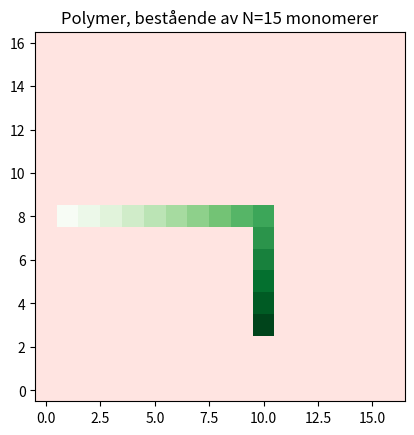
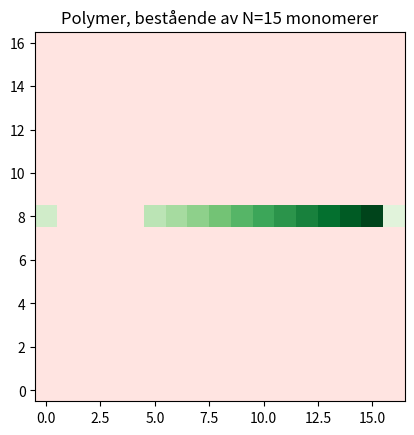

Write Python code to recreate these figures, in order.
#importerer bibliotek
import numpy as np
import matplotlib.pyplot as plt

##oppgave 1a-1b

#funksjon for å konstruere rett, horisontal polymer
def initalPolymer(N):
    polymer = np.zeros((N, 2))
    for i in range(1, N):
        polymer[i][0] = i
    return polymer


#oppgave 1d
#funksjon for å illustrere polymer
def showPolymer(polymer):
    N = len(polymer)

    #lager en tom matrise
    image = np.zeros((N+2,N+2))
    for i in range(N):
        x, y = int(polymer[i][0]), int(polymer[i][1])
        image[y+(N+2)//2][x+1] = i+1

    #plot
    fig, ax = plt.subplots()
    cmap = plt.get_cmap("Greens")
    cmap.set_under('mistyrose')
    ax.imshow(image, cmap=cmap, vmin=1,origin='lower')
    ax.set_title(f"Polymer, bestående av N={N} monomerer")
    plt.show()

#showPolymer(initalPolymer(10))

testPolymer = [[0,0],[2,2],[2,3]]

#1e – funksjon for validitet
def validPolymer(polymer, N):

    #med vår metode for lagring av polymer, vet vi at det alltid er N monomerer, og at de representeres unikt av indeksene, med mindre det er to monomerer på samme plass

    #sjekke at ingen overlapper
    if len(polymer) != len(np.unique(polymer)):
        return False
    
    #sjekke nærmeste nabo
    for i in range(0, N-1):
        mon = polymer[i]
        nextMon = polymer[i+1]

        dX = np.abs(mon[0]-nextMon[0])
        dY = np.abs(mon[1]-nextMon[1])

        if dX+dY != 1:
            return False

    return True


#1f – rotasjonsfunksjon
def rotatePolymer(polymer, coordinate, rotation):
    N = len(polymer)

    #definerer rotasjonsmatrisen ifht rotation
    rotMatrix = np.array([[0,-1], [1,0]]) if rotation else np.array([[0,1], [-1,0]])

    #finner indeksen til monomeren som skal roteres
    rotIndex = np.where(np.all(polymer==np.array(coordinate), axis=1))
    if len(rotIndex)>0:
        rotIndex = rotIndex[0][0]
    else:
        print("NO POLYMER IN GIVEN COORDINATE")
        

    #deler polymeren i to
    leftPolymer = polymer[:rotIndex]
    rightPolymer = polymer[rotIndex:]

    #bestemmer hvilken side som er kortest
    if rotIndex+1<N/2:
        #roterer 
        leftPolymer -= coordinate
        leftPolymer = leftPolymer@rotMatrix + coordinate
    else:
        rightPolymer -= coordinate
        rightPolymer = rightPolymer@rotMatrix + coordinate

    return np.concatenate((leftPolymer, rightPolymer))


showPolymer(rotatePolymer(initalPolymer(15), [9,0], 1))

#1g – funksjon for å rotere en polymer
def randomRotationSimulation(N, N_s):
    counter = 1
    tempPolymer = initalPolymer(N)
    for i in range(N_s):
        randIndex = np.random.randint(1,N-1) #inkluderer her ikke endemonomerer
        rotation = np.random.randint(0,2) #gir boolsk variabel
        print(f"Roterer på: {randIndex}, i retning: {rotation}")
        newPolymer = rotatePolymer(tempPolymer, tempPolymer[randIndex], rotation)
        if validPolymer(newPolymer, N):
            counter += 1
            tempPolymer = newPolymer
    return tempPolymer, counter

test, c = randomRotationSimulation(15, 1)
print(test)
showPolymer(test)
